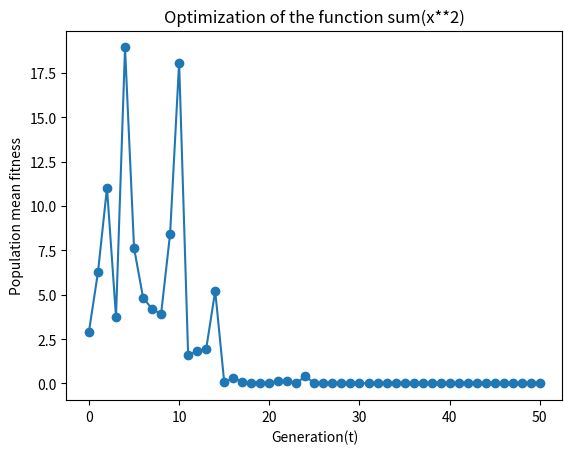

Reproduce this figure in Python.
from numpy import random, mean
from matplotlib import pyplot as plt
from argparse import ArgumentParser, ArgumentDefaultsHelpFormatter, SUPPRESS
import math


def initialise(N, n, x_l, x_u):
    """
    Initialize N−individuals as a pair of real-valued vectors all_x and all_eta.
    all_x has dimension n and contains the individual information
    (like the genetics) and all_eta contains the step sizes.
    :param N: number of individuals
    :param n: dimensionality of an individual
    :param x_l: lower bound for the uniform distribution
    :param x_u: upper bound for the uniform distribution
    :return: list(zip(all_x, all_eta))
    """
    print(N, n, x_l, x_u)
    i_len = (x_u - x_l)
    all_x = [random.uniform(low=0.0,
                            high=1.0,
                            size=n)*i_len + x_l for i in range(N)]
    print(all_x[0:5])
    print(all_x[0][0:5])
    r_unif = random.uniform(low=0.0, high=1.0, size=N)
    all_eta = r_unif*((x_u - x_l) + x_l)

    return list(zip(all_x, all_eta))


def evaluate(pop, f):
    """
    The fittness function f is to be minimized!
    :param pop: population (list of tuples)
    :param f: fittness function
    :return:
    """
    print(pop)
    fittness_vals = [f(x[0]) for x in pop]
    print("fittness_vals:\n", fittness_vals)
    return fittness_vals


def mutate(pop):
    """
    Mutate the population (x, eta) to (x_prime, eta_prime),
    where x_prime is the mutated individual information (mutated genes)
    and eta_prime is the adapted step-size
    :param pop: (x, eta) un-mutated individuals x and step-sizes eta
    :return: (x', eta') mutated individuals x' and adapted step-sizes eta'
    """

    n = len(pop[0][0])  # get the dimension of the solution space here.
    N = len(pop)  # the population size

    mutated_pop = [pop[j][0] + pop[j][1] * random.normal(size=n) for j in range(N)]
    tau = 1. / math.sqrt(2*math.sqrt(n))
    tau_prime = 1. / math.sqrt(2*n)
    vals = tau*random.normal(size=N) + tau_prime*random.normal(size=N)
    eta_prime = [pop[j][1] * math.exp(vals[j]) for j in range(N)]

    return list(zip(mutated_pop, eta_prime))


def select(pop, fitnesses, N, q=10):
    """
    Select N individuals from population pop (containing parents and offspring)
    by doing pairwise comparisons of each individual with q randomly selected
    other individuals. Select the ones which won the most pairwise comparisons.
    :param pop: population (containing parents and offspring)
    :param fitnesses: fittness values of all individuals in pop (same order)
    :param N: number of individuals to be selected
    :param q: number of pairwise comparisons
    :return: selected population (size N)
    """
    sz = len(pop)
    victories = [[i, 0] for i in range(sz)]  # List of victories with indices
    for individual in range(sz):
        opponents = random.randint(0, sz, size=q)
        for opp in opponents:
            if fitnesses[individual] < fitnesses[opp]:
                victories[individual][1] += 1
    victories.sort(key=lambda x: x[1], reverse=True)  # sort by victories
    selected_pop = []
    for i in range(N):
        victor_index = victories[i][0]
        selected_pop.append(pop[victor_index])

    return selected_pop


def dea(params):
    """
    Runs an evolutionary algorithm
    :param params: dictionary of parameters
    :return: (prev_pop, mean_fit) optimized population
    and list of mean fittness values obtained during training
    """

    T = params["T"]
    prev_pop = params["init_pop"]

    t = 0
    fittness_vals = evaluate(prev_pop,params['f'])
    mean_fit = [mean(fittness_vals)]
    while t< T:
        # write your code here to implement the DEA. The steps should be
        # 1. mutate
        mutated_pop = mutate(prev_pop)
        # 2. evaluate
        fittness_vals_of_mutated = evaluate(mutated_pop, params['f'])
        m = mean(fittness_vals_of_mutated)
        mean_fit += [m]
        print(f"Mean fitness {t} : ", m)
        t += 1
        # 3. select
        pop = prev_pop + mutated_pop
        pop_fittness = fittness_vals + fittness_vals_of_mutated
        prev_pop = select(pop, pop_fittness, params["N"])

    return prev_pop, mean_fit


def parseArguments():
    parser = ArgumentParser(formatter_class=ArgumentDefaultsHelpFormatter, argument_default=SUPPRESS)
    parser.add_argument("-n", '--length' ,type=int, default=1, help= "The dimension of the solution space")
    parser.add_argument('-T', type=int, default=50, help='Number of generation of the DEA')
    parser.add_argument('-N', type=int, default=100, help='Population size')
    parser.add_argument('-xL', type=float, default=-3.,  help='Lower bound of the the solution space')
    parser.add_argument('-xU', type=float, default=3.,  help='Upper bound of the the solution space')
    parser.add_argument('-q', type=int, default=10,  help='number of mutants for parwise comparison')
    parser.add_argument('--verbose', action="store_true", default=False, help="Print the mean fitness evolution on a standard output " )
    parser.add_argument('-seed', type=int, default=None, help="Seed for the initial population")
    return parser.parse_args()


def main():
    args = parseArguments()
    f = lambda x: sum(x**2)
    f.__doc__ = """sum(x**2)"""
    f_1 = lambda x: x**4 + x**3 - x**2 - x
    f_1.__doc__ = """x**4 + x**3 - x**2 - x"""
    # test f_1 with: python template_hw6.py -n 1 -xL -2 -xU 2
    f_2 = lambda x: sum(x)
    f_2.__doc__ = """sum(x)"""
    # test f_2 with: python template_hw6.py -n 30 -xL -100 -xU 100
    f_3 = lambda x: sum([100*(x[j+1] - x[j]**2)**2 + (x[j] - 1)**2
                         for j in range(len(x)-1)])
    f_3.__doc__ = """sum([100*(x[j+1] - x[j]**2)**2 + (x[j] - 1)**2"""
    # test f_3 with: python template_hw6.py -n 30 -xL -30 -xU 30

    params = {
        'n' : args.length,
        'T' : args.T ,
        'q' : args.q,
        'N' : args.N,
        'f' : f,
        'verbose': args.verbose,
        'xU': args.xU,
        'xL': args.xL
    }

    params['init_pop'] = initialise(args.N, args.length, args.xL, args.xU)

    best_pop, mean_fitnesses = dea(params)
    print("Best population : ", best_pop)
    plt.plot(mean_fitnesses, "o-")
    plt.title("Optimization of the function "+f.__doc__)
    plt.xlabel("Generation(t)")
    plt.ylabel("Population mean fitness")
    plt.show()


if __name__ =="__main__" :
    main()
